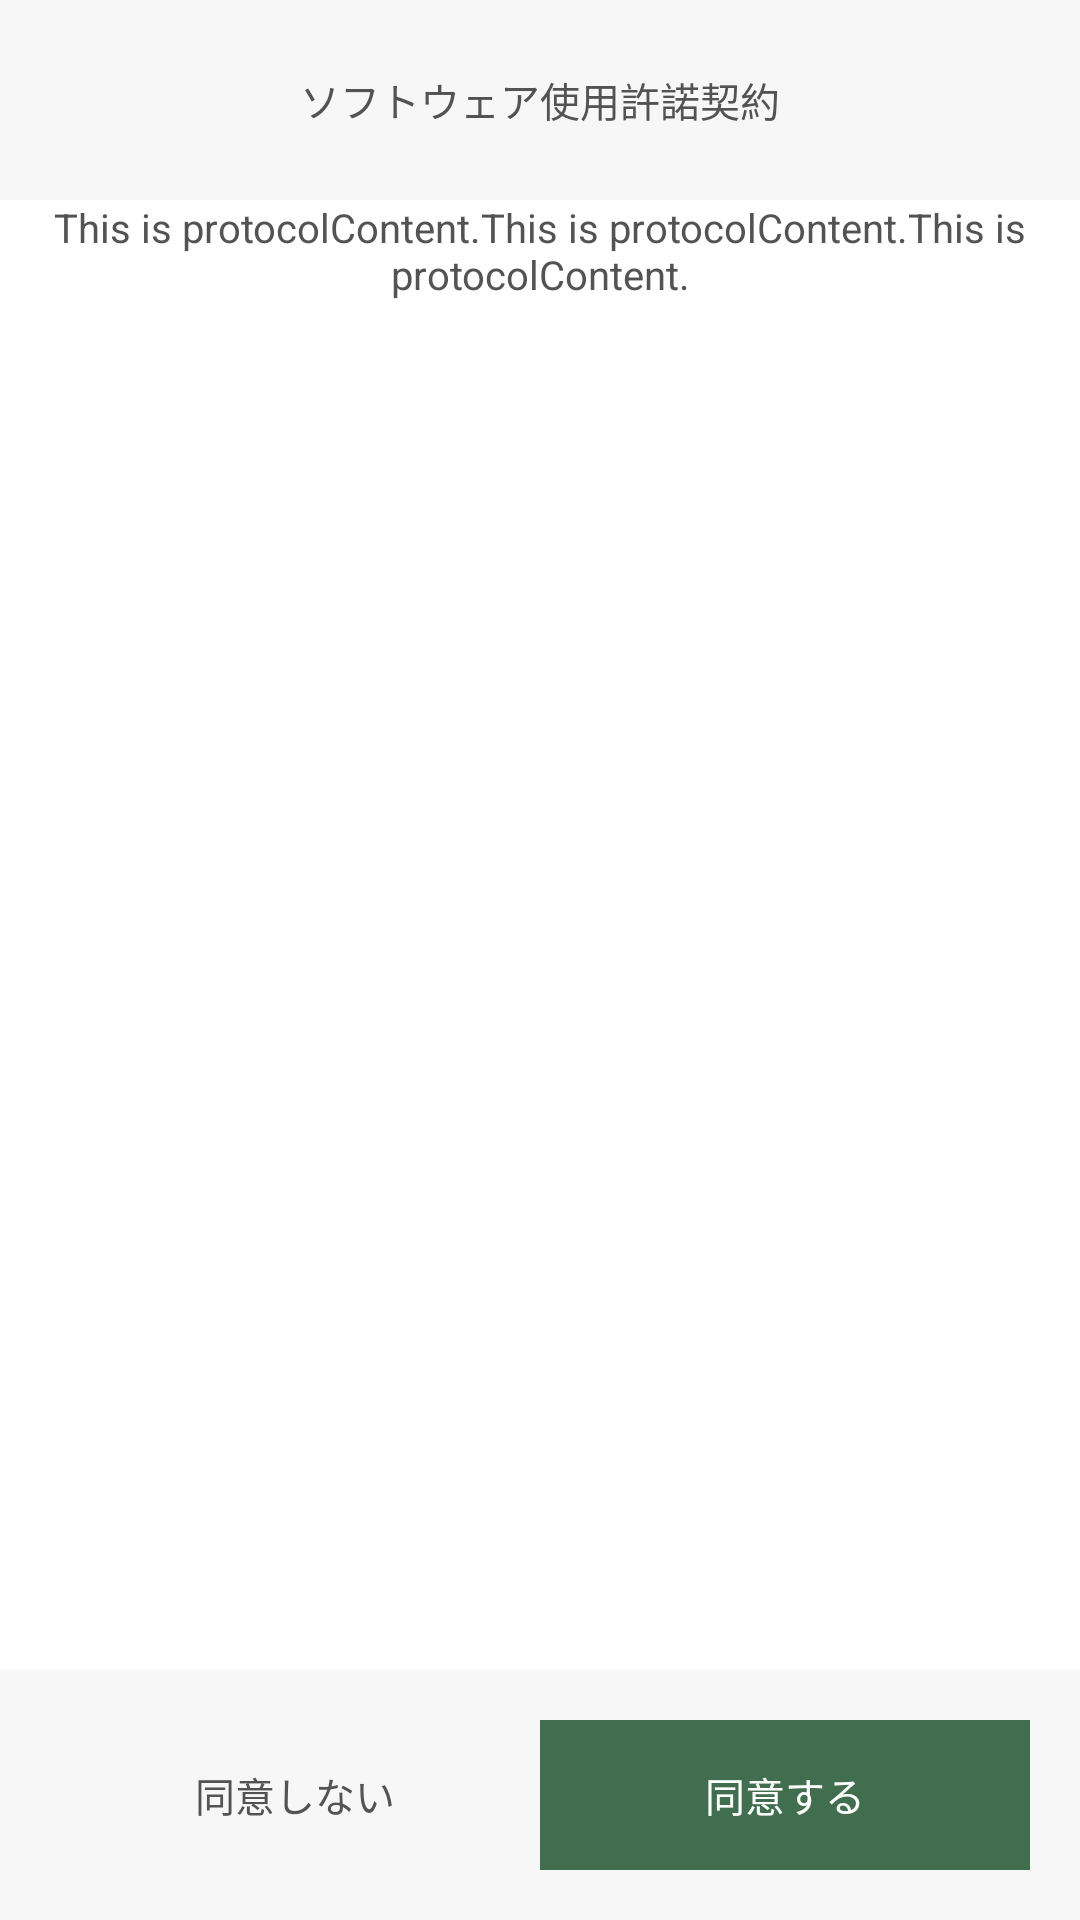

The Android layout XML behind this screen, and the referenced resources:
<!-- AndroidManifest.xml: application theme AppBaseTheme -->
<!-- res/layout/activity_protocol.xml -->
<?xml version="1.0" encoding="utf-8"?>
<RelativeLayout xmlns:android="http://schemas.android.com/apk/res/android"
    xmlns:tools="http://schemas.android.com/tools"
    android:layout_width="match_parent"
    android:layout_height="match_parent"
    tools:context="com.windward.www.casio_golf_viewer.casio.golf.activity.ProtocolActivity">

    <TextView
        android:id="@+id/protocolTitleTextView"
        android:layout_width="match_parent"
        android:layout_height="200px"
        android:layout_alignParentTop="true"
        android:background="#F7F7F7"
        android:gravity="center"
        android:text="@string/protocoltitle"
        android:textColor="#535353"
        android:textSize="40px" />

    <LinearLayout
        android:id="@+id/protocolLinearLayout"
        android:layout_width="match_parent"
        android:layout_height="250px"
        android:layout_alignParentBottom="true"
        android:background="#F7F7F7"
        android:gravity="center"
        android:padding="50px">

        <TextView
            android:id="@+id/unAgreeTextView"
            android:layout_width="0px"
            android:layout_height="match_parent"
            android:layout_weight="1"
            android:background="#F7F7F7"
            android:gravity="center"
            android:text="@string/unagree"
            android:textColor="#535353"
            android:textSize="40px" />

        <TextView
            android:id="@+id/agreeTextView"
            android:layout_width="0px"
            android:layout_height="match_parent"
            android:layout_weight="1"
            android:background="#416E4F"
            android:gravity="center"
            android:text="@string/agree"
            android:textColor="#FDFDFE"
            android:textSize="40px" />
    </LinearLayout>

    <ScrollView
        android:layout_width="match_parent"
        android:layout_height="match_parent"
        android:layout_below="@id/protocolTitleTextView"
        android:layout_above="@id/protocolLinearLayout">
        <TextView
            android:id="@+id/protocolContentTextView"
            android:layout_width="match_parent"
            android:layout_height="wrap_content"
            android:background="@android:color/white"
            android:gravity="center"
            android:text="This is protocolContent.This is protocolContent.This is protocolContent."
            android:textColor="#535353"
            android:textSize="40px" />
    </ScrollView>

</RelativeLayout>
<!-- resources referenced by this layout -->
<resources>
  <string name="agree">同意する</string>
  <string name="protocoltitle">ソフトウェア使用許諾契約</string>
  <string name="unagree">同意しない</string>
  <style name="AppBaseTheme" parent="Theme.AppCompat.Light.NoActionBar">
          
          <item name="windowActionBar">false</item>
          
          <item name="android:windowActionBarOverlay">true</item>
          <item name="windowActionModeOverlay">true</item>
          
          <item name="colorPrimary">#F7F7F7</item>
          
          <item name="colorPrimaryDark">#3A5FCD</item>
          
          <item name="android:windowBackground">@android:color/white</item>
          
          <item name="searchViewStyle">@style/MySearchViewStyle</item>
  
      </style>
  <style name="MySearchViewStyle" parent="Widget.AppCompat.SearchView" />
</resources>
